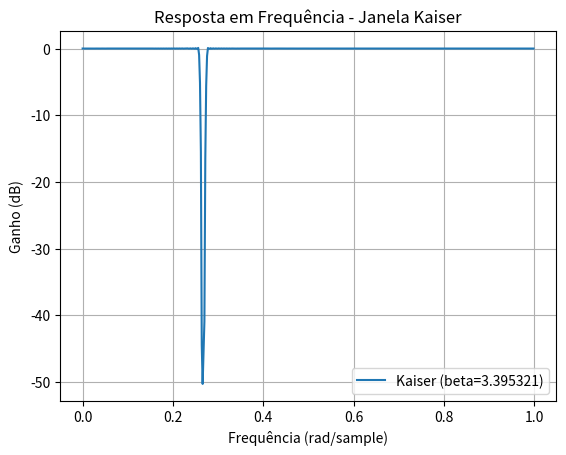

Write Python code to recreate this figure.
import numpy as np
import scipy.signal as signal
import matplotlib.pyplot as plt

fs=15000
wce=2000
## para 40db com fs=15k e 1990 e 2010 foi ordem 3350 com 1980 a 2020 ainda 1676
# foi aumentada a frequencia de 2050 a 1950 pois a ordem estava muito alta

numtaps = 671
wc = (2/fs)*1950
wd = (2/fs)*2050
beta = 3.395321

# print(wc - (2/fs)*wce, wd - (2/fs)*wce )

print(wc, wd)

# Filtro com janela de Kaiser
b = signal.firwin(numtaps, [wc, wd], window=('kaiser', beta), pass_zero='bandstop')

# Resposta em frequência
w, h = signal.freqz(b)

# Plot
plt.title('Resposta em Frequência - Janela Kaiser')
plt.plot(w/np.pi, 20*np.log10(np.abs(h)), label=f'Kaiser (beta={beta})')
plt.ylabel('Ganho (dB)')
plt.xlabel('Frequência (rad/sample)')
plt.grid()
plt.legend()
plt.show()
